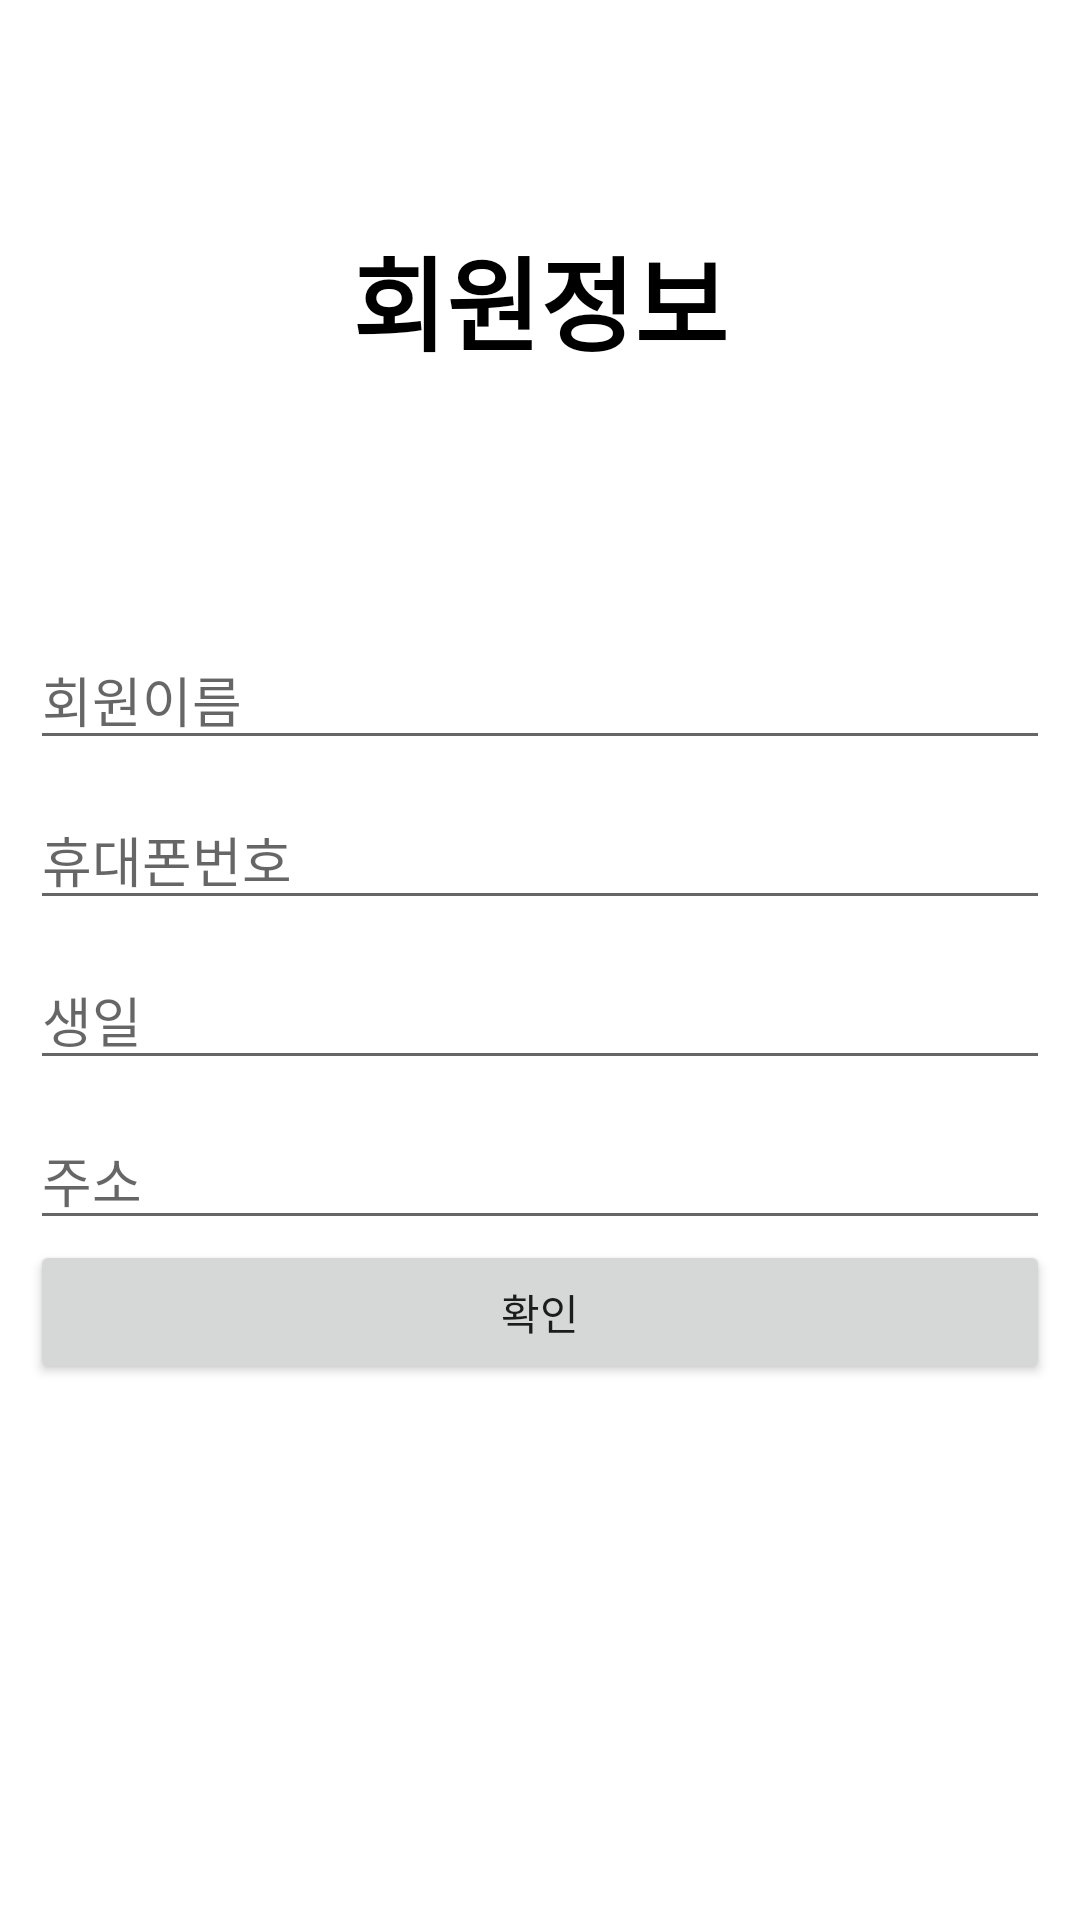

Produce the Android XML layout that renders to this screen, including the resource entries it uses.
<!-- AndroidManifest.xml: application theme Theme.SNS_study -->
<!-- res/layout/activity_member_init.xml -->
<?xml version="1.0" encoding="utf-8"?>
<LinearLayout xmlns:android="http://schemas.android.com/apk/res/android"
    android:layout_width="match_parent"
    android:layout_height="match_parent"
    android:orientation="vertical">


    <TextView
        android:id="@+id/textView"
        android:layout_width="match_parent"
        android:layout_height="200dp"
        android:layout_gravity="center"
        android:gravity="center"
        android:text="회원정보"
        android:textColor="#000000"
        android:textSize="34sp"
        android:textStyle="bold" />

    <LinearLayout
        android:layout_width="match_parent"
        android:layout_height="match_parent"
        android:orientation="vertical"
        android:padding="10dp">

        <EditText
            android:id="@+id/etName"
            android:layout_width="match_parent"
            android:layout_height="wrap_content"
            android:layout_marginBottom="10dp"
            android:ems="10"
            android:hint="회원이름"
            android:inputType="textEmailAddress"
            android:importantForAutofill="no" />

        <EditText
            android:id="@+id/etPhoneNumber"
            android:layout_width="match_parent"
            android:layout_height="wrap_content"
            android:layout_marginBottom="10dp"
            android:ems="10"
            android:hint="휴대폰번호"
            android:inputType="phone"
            android:importantForAutofill="no" />

        <EditText
            android:id="@+id/etBirthday"
            android:layout_width="match_parent"
            android:layout_height="wrap_content"
            android:layout_marginBottom="10dp"
            android:ems="10"
            android:hint="생일"
            android:inputType="date"
            android:importantForAutofill="no" />

        <EditText
            android:id="@+id/etAddress"
            android:layout_width="match_parent"
            android:layout_height="wrap_content"
            android:ems="10"
            android:hint="주소"
            android:inputType="textPostalAddress"
            android:importantForAutofill="no" />

        <Button
            android:id="@+id/btnConfirm"
            android:layout_width="match_parent"
            android:layout_height="wrap_content"
            android:text="확인" />
    </LinearLayout>

</LinearLayout>
<!-- resources referenced by this layout -->
<resources>
  <style name="Theme.SNS_study" parent="Theme.MaterialComponents.DayNight.DarkActionBar">
          
          <item name="colorPrimary">@color/purple_500</item>
          <item name="colorPrimaryVariant">@color/purple_700</item>
          <item name="colorOnPrimary">@color/white</item>
          
          <item name="colorSecondary">@color/teal_200</item>
          <item name="colorSecondaryVariant">@color/teal_700</item>
          <item name="colorOnSecondary">@color/black</item>
          
          <item name="android:statusBarColor">?attr/colorPrimaryVariant</item>
          
      </style>
  <color name="purple_500">#FF6200EE</color>
  <color name="purple_700">#FF3700B3</color>
  <color name="white">#FFFFFFFF</color>
  <color name="teal_200">#FF03DAC5</color>
  <color name="teal_700">#FF018786</color>
  <color name="black">#FF000000</color>
</resources>
